Photos from the image-classification dataset "Apple Blossom Images" in the GitHub repository 19ngxuan/appleBlossomDataset. Its 10 classes are: BBCH stage 53, BBCH stage 54, BBCH stage 56, BBCH stage 57, BBCH stage 59, BBCH stage 61, BBCH stage 65, BBCH stage 67, BBCH stage 69, BBCH stage 71.

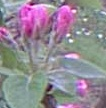
Label: BBCH stage 61

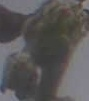
Label: BBCH stage 53

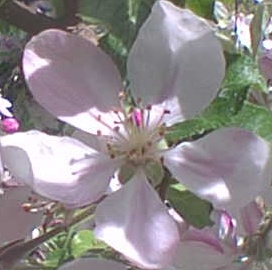
Label: BBCH stage 65

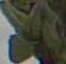
Label: BBCH stage 54

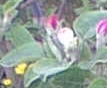
Label: BBCH stage 57

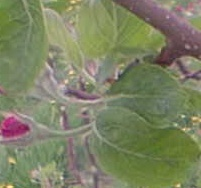
Label: BBCH stage 59
